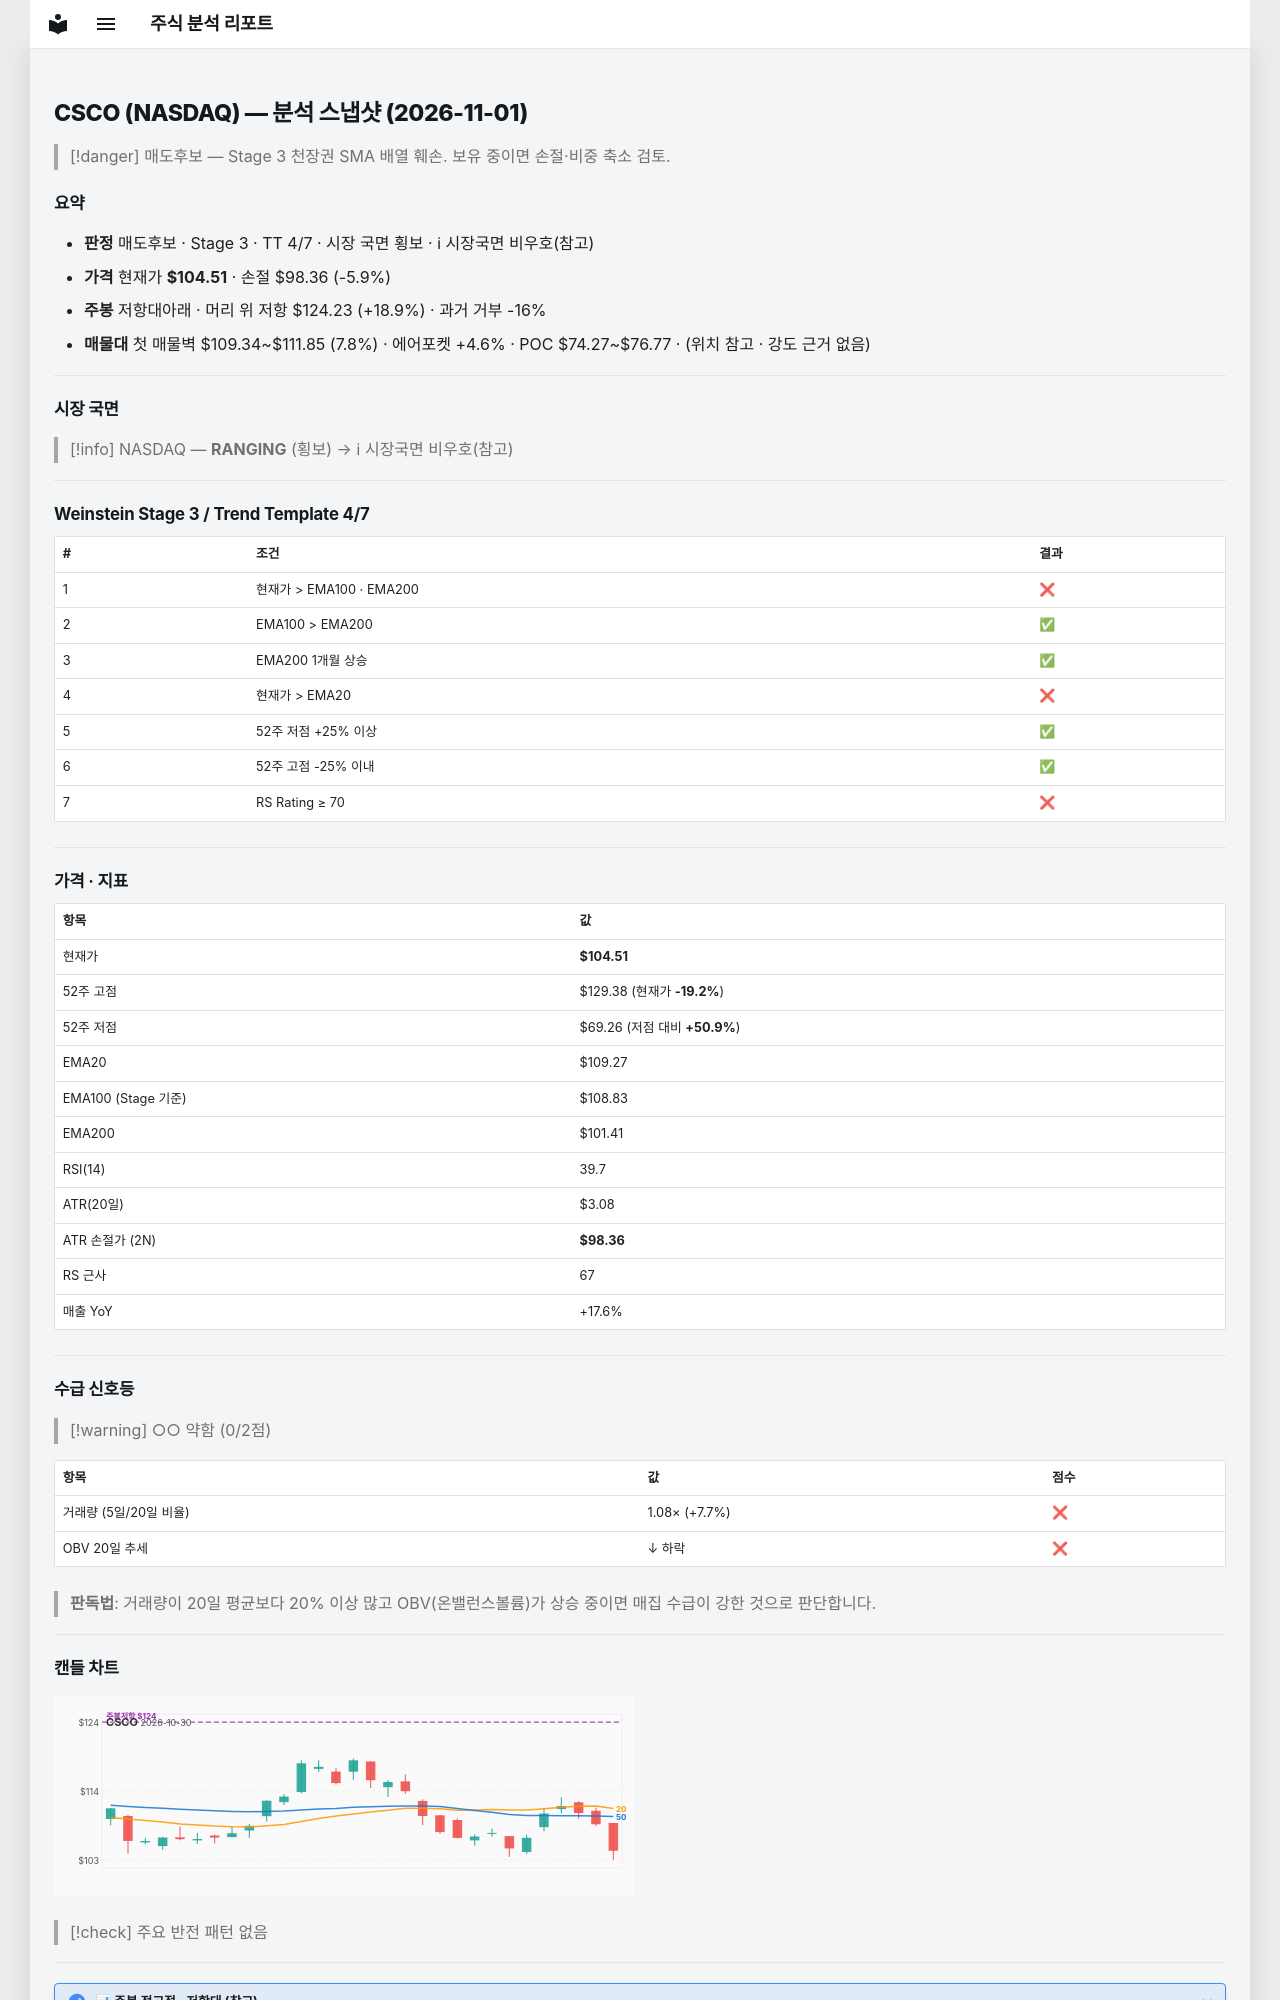

repository: soloandco/stock-reports · page: snapshots/CSCO-2026-11-01/index.html · generator: mkdocs

---
type: analysis-snapshot
title: CSCO 분석 스냅샷
ticker: CSCO
market: NASDAQ
created: 2026-11-01
updated: 2026-11-01
bar-date: 2026-10-30
verdict: 매도후보
real-rr: 3.21
sma50-gap-pct: -4.4
weekly-position: 저항대아래
weekly-overhead-price: 124.23
weekly-overhead-pct: 18.9
stage: 3
trend-template-score: 4
tt-max: 7
ma-set: ema-20-100-200
price: 104.51000213623047
stop-price: 98.35775836670322
market-regime: RANGING
supply-demand-score: 0/2
supply-demand-label: 약함
status: tracking
tags:
  - stock-agent
  - watchlist
  - CSCO
  - analysis
related:
  - "[[analysis-template]]"
---

# CSCO (NASDAQ) — 분석 스냅샷 (2026-11-01)

> [!danger] 매도후보 — Stage 3 천장권
> SMA 배열 훼손. 보유 중이면 손절·비중 축소 검토.

## 요약

- **판정** 매도후보 · Stage 3 · TT 4/7 · 시장 국면 횡보 · ℹ 시장국면 비우호(참고)
- **가격** 현재가 **$104.51** · 손절 $98.36 (-5.9%)
- **주봉** 저항대아래 · 머리 위 저항 $124.23 (+18.9%) · 과거 거부 -16%
- **매물대** 첫 매물벽 $109.34~$111.85 (7.8%) · 에어포켓 +4.6% · POC $74.27~$76.77 · (위치 참고 · 강도 근거 없음)

---

## 시장 국면

> [!info] NASDAQ — **RANGING** (횡보) → ℹ 시장국면 비우호(참고)

---

## Weinstein Stage 3 / Trend Template 4/7

| # | 조건 | 결과 |
|---|------|------|
| 1 | 현재가 > EMA100 · EMA200 | ❌ |
| 2 | EMA100 > EMA200 | ✅ |
| 3 | EMA200 1개월 상승 | ✅ |
| 4 | 현재가 > EMA20 | ❌ |
| 5 | 52주 저점 +25% 이상 | ✅ |
| 6 | 52주 고점 -25% 이내 | ✅ |
| 7 | RS Rating ≥ 70 | ❌ |

---

## 가격 · 지표

| 항목 | 값 |
|------|---|
| 현재가 | **$104.51** |
| 52주 고점 | $129.38 (현재가 **-19.2%**) |
| 52주 저점 | $69.26 (저점 대비 **+50.9%**) |
| EMA20 | $109.27 |
| EMA100 (Stage 기준) | $108.83 |
| EMA200 | $101.41 |
| RSI(14) | 39.7 |
| ATR(20일) | $3.08 |
| ATR 손절가 (2N) | **$98.36** |
| RS 근사 | 67 |
| 매출 YoY | +17.6% |

---
## 수급 신호등

> [!warning] ○○ 약함 (0/2점)

| 항목 | 값 | 점수 |
|------|------|------|
| 거래량 (5일/20일 비율) | 1.08× (+7.7%) | ❌ |
| OBV 20일 추세 | ↓ 하락 | ❌ |

> **판독법**: 거래량이 20일 평균보다 20% 이상 많고 OBV(온밸런스볼륨)가 상승 중이면 매집 수급이 강한 것으로 판단합니다.

---
